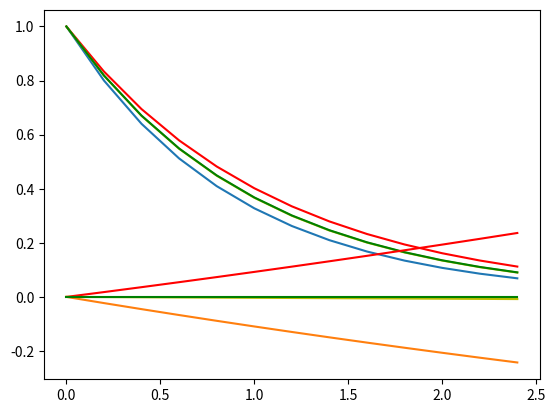

Python code for this plot:
import numpy as np
import matplotlib.pyplot as plt


class diffs(object):

    def __init__(self,initial):
        self.initial = initial

    def forward(self,dt):
        yvalues = [self.initial]
        xvalues = [0]
        for i in range(12):
            yvalues.append(yvalues[-1]+(-yvalues[-1]*dt))
            xvalues.append(dt*(i+1))
        return xvalues, yvalues

    def backward(self,dt):
        yvalues = [self.initial]
        xvalues = [0]
        for i in range(12):
            yvalues.append(float(yvalues[-1])/(1+dt))
            xvalues.append(dt*(i+1))
        return xvalues, yvalues


    def center(self, dt):
        yvalues = [self.initial]
        xvalues = [0]
        for i in range(12):
            yvalues.append(float(yvalues[-1]+(-yvalues[-1]*dt/2))/(1+dt/2))
            xvalues.append(dt*(i+1))
        return xvalues, yvalues




    def real(self,dt):
        yvalues = [self.initial]
        xvalues = [0]
        for i in range(12):
            yvalues.append(np.exp(-1*(xvalues[-1]+dt)))
            xvalues.append(dt*(i+1))
        return xvalues, yvalues


    def error(self,real, comp):
        err = []
        for i in range(len(real)):
            err.append((comp[i]-real[i])/real[i])
        return err



A=diffs(1)
x, y = A.forward(0.2)
xb, yb = A.backward(0.2)
xc, yc = A.center(0.2)
xr, yr = A.real(0.2)
plt.plot(x,y)
plt.plot(xb, yb, 'r')
plt.plot(xc,yc, 'y')
plt.plot(xr,yr,'g')
plt.show()

forError = A.error(yr,y)
backError = A.error(yr,yb)
centError = A.error(yr,yc)
realError = A.error(yr,yr)

plt.plot(x,forError)
plt.plot(x,backError, 'r')
plt.plot(x,centError, 'y')
plt.plot(x,realError, 'g')
plt.show()
